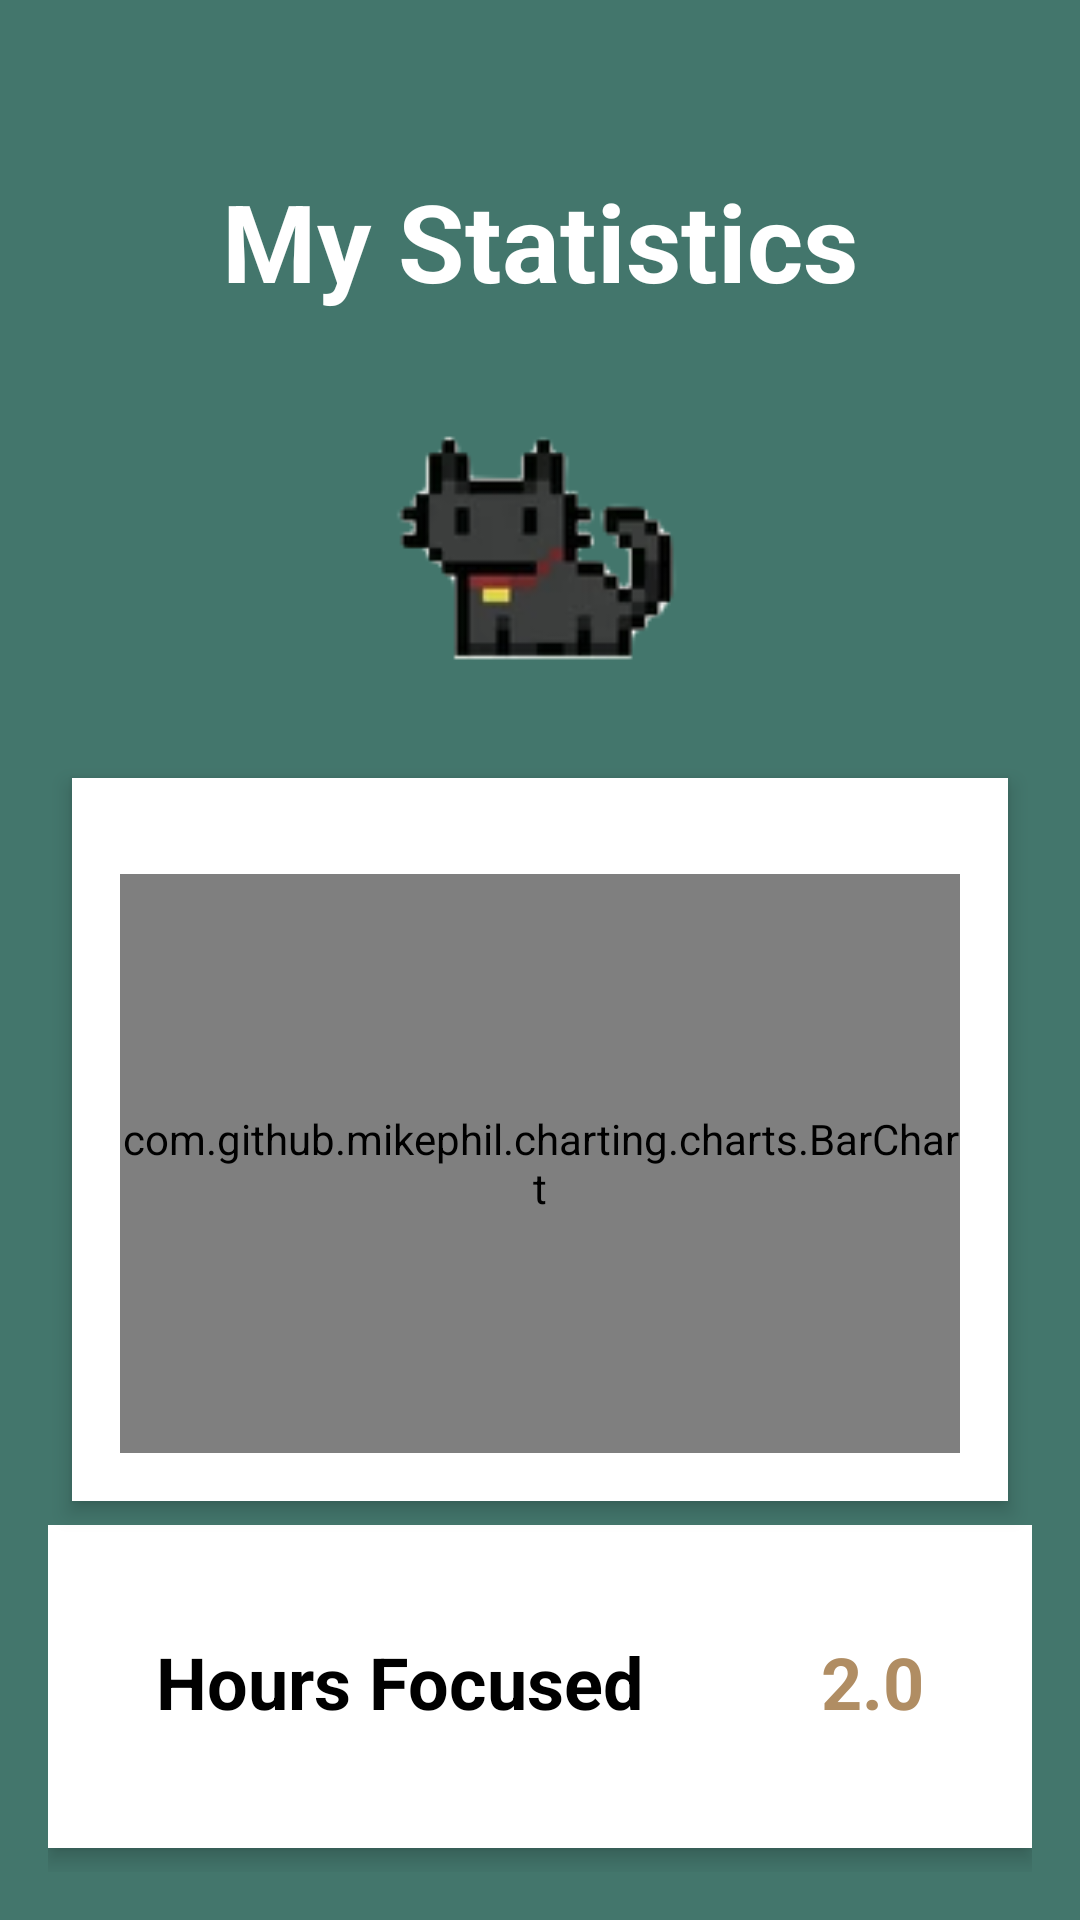

The Android layout XML behind this screen, and the referenced resources:
<!-- AndroidManifest.xml: application theme Theme.Jams -->
<!-- res/layout/fragment_stats.xml -->
<?xml version="1.0" encoding="utf-8"?>
<FrameLayout xmlns:android="http://schemas.android.com/apk/res/android"
    xmlns:tools="http://schemas.android.com/tools"
    android:layout_width="match_parent"
    android:layout_height="match_parent"
    android:orientation="vertical"
    android:gravity="center"
    android:background="#43766C"
    android:padding="16dp"
    tools:context=".StatsFragment">

    <LinearLayout
        android:layout_width="match_parent"
        android:layout_height="wrap_content"
        android:orientation="vertical"
        android:gravity="center">

        <ImageView
            android:id="@+id/back_arrow_in_pomodoro_stats"
            android:layout_width="24dp"
            android:layout_height="24dp"
            android:src="@drawable/back_arrow_icon"
            android:contentDescription="Back"
            android:layout_marginBottom="16dp"
            android:layout_gravity="start" />

        <TextView
            android:id="@+id/title"
            android:layout_width="wrap_content"
            android:layout_height="wrap_content"
            android:text="My Statistics"
            android:textSize="36sp"
            android:textStyle="bold"
            android:textColor="#FFFFFF"
            android:layout_marginBottom="16dp" />

        <ImageView
            android:id="@+id/imageView"
            android:layout_width="206dp"
            android:layout_height="131dp"
            android:src="@drawable/cat_logo" />

        <LinearLayout
            android:layout_width="match_parent"
            android:layout_height="wrap_content"
            android:orientation="vertical"
            android:background="#FFFFFF"
            android:padding="16dp"
            android:elevation="4dp"
            android:layout_marginBottom="16dp"
            android:clipToOutline="true"
            android:layout_margin="8dp">

            <com.github.mikephil.charting.charts.BarChart
                android:id="@+id/bar_chart"
                android:layout_width="match_parent"
                android:layout_height="193dp"
                android:layout_marginTop="16dp" />

        </LinearLayout>

        <LinearLayout
            android:layout_width="match_parent"
            android:layout_height="wrap_content"
            android:orientation="vertical">

            <LinearLayout
                android:layout_width="match_parent"
                android:layout_height="wrap_content"
                android:orientation="horizontal"
                android:background="#FFFFFF"
                android:padding="36dp"
                android:elevation="4dp"
                android:layout_marginBottom="8dp"
                android:clipToOutline="true">


                <TextView
                    android:id="@+id/hoursFocusedTodayLabel"
                    android:layout_width="0dp"
                    android:layout_height="wrap_content"
                    android:layout_weight="1"
                    android:text="Hours Focused Today"
                    android:textSize="24sp"
                    android:textStyle="bold"
                    android:textColor="#000000" />

                <TextView
                    android:id="@+id/hoursFocusedTodayValue"
                    android:layout_width="wrap_content"
                    android:layout_height="wrap_content"
                    android:text="2.0"
                    android:textSize="24sp"
                    android:textStyle="bold"
                    android:textColor="#B08D63" />
            </LinearLayout>

            <LinearLayout
                android:layout_width="match_parent"
                android:layout_height="wrap_content"
                android:orientation="horizontal"
                android:background="#FFFFFF"
                android:padding="36dp"
                android:elevation="4dp"
                android:layout_marginBottom="8dp"
                android:clipToOutline="true">

                <TextView
                    android:id="@+id/totalHoursFocusedLabel"
                    android:layout_width="0dp"
                    android:layout_height="wrap_content"
                    android:layout_weight="1"
                    android:text="Total Hours Focused"
                    android:textSize="24sp"
                    android:textStyle="bold"
                    android:textColor="#000000" />

                <TextView
                    android:id="@+id/hoursFocusedValue"
                    android:layout_width="wrap_content"
                    android:layout_height="wrap_content"
                    android:text="45.3"
                    android:textSize="24sp"
                    android:textStyle="bold"
                    android:textColor="#B08D63" />
            </LinearLayout>

            <LinearLayout
                android:layout_width="match_parent"
                android:layout_height="wrap_content"
                android:orientation="horizontal"
                android:background="#FFFFFF"
                android:padding="36dp"
                android:elevation="4dp"
                android:layout_marginBottom="8dp"
                android:clipToOutline="true">

                <TextView
                    android:id="@+id/totalPomodoroSessionsLabel"
                    android:layout_width="0dp"
                    android:layout_height="wrap_content"
                    android:layout_weight="1"
                    android:text="Total Pomodoro Sessions"
                    android:textSize="24sp"
                    android:textStyle="bold"
                    android:textColor="#000000" />

                <TextView
                    android:id="@+id/totalPomodoroSessionsValue"
                    android:layout_width="wrap_content"
                    android:layout_height="wrap_content"
                    android:text="16"
                    android:textSize="24sp"
                    android:textStyle="bold"
                    android:textColor="#B08D63" />
            </LinearLayout>
        </LinearLayout>
    </LinearLayout>



</FrameLayout>
<!-- resources referenced by this layout -->
<resources>
  <!-- drawable cat_logo: png bitmap (drawable, 9203 bytes) -->
  <style name="Theme.Jams" parent="Base.Theme.Jams" />
  <style name="Base.Theme.Jams" parent="Theme.Material3.DayNight.NoActionBar">
          
          <item name="colorPrimary">#43766C</item>
      </style>
</resources>
